Run: headless pygame with SDL's dummy video driver; simulated clock (each Clock.tick advances the game by its frame time, no real sleeping); random seed 0; keys injected as events and as key.get_pressed() state; no mouse input.
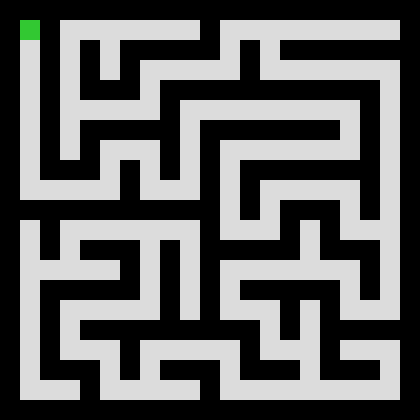
Frame 1 of 4 · flips 1–60 · no input
Frame 2 of 4 · flips 61–180 · tapped SPACE, RETURN · held RIGHT (→), D · screen unchanged from frame 1, image omitted
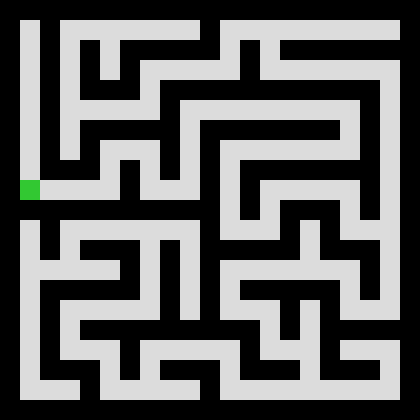
Frame 3 of 4 · flips 181–300 · held DOWN (↓), S
Frame 4 of 4 · flips 301–420 · held LEFT (←), A, UP (↑), W · screen unchanged from frame 3, image omitted

The pygame program that drew these frames:

import pygame
import random
import sys

# Grid and display settings
CELL_SIZE = 20
COLS, ROWS = 21, 21  # must be odd for proper maze
WIDTH, HEIGHT = COLS * CELL_SIZE, ROWS * CELL_SIZE

# Colors
WALL_COLOR = (0, 0, 0)
PATH_COLOR = (220, 220, 220)
PLAYER_COLOR = (50, 200, 50)

# Directions (dx, dy)
DIRS = [(0, -2), (0, 2), (-2, 0), (2, 0)]

# Initialize pygame
pygame.init()
screen = pygame.display.set_mode((WIDTH, HEIGHT))
pygame.display.set_caption("Geometric Maze with Player")
clock = pygame.time.Clock()

# Maze grid: 0 = wall, 1 = passage
maze = [[0 for _ in range(COLS)] for _ in range(ROWS)]

def generate_maze(x=1, y=1):
    maze[y][x] = 1
    dirs = DIRS[:]
    random.shuffle(dirs)

    for dx, dy in dirs:
        nx, ny = x + dx, y + dy
        if 0 < nx < COLS-1 and 0 < ny < ROWS-1 and maze[ny][nx] == 0:
            maze[y + dy//2][x + dx//2] = 1  # remove wall in between
            generate_maze(nx, ny)

def draw_maze():
    for y in range(ROWS):
        for x in range(COLS):
            color = PATH_COLOR if maze[y][x] == 1 else WALL_COLOR
            pygame.draw.rect(screen, color, (x*CELL_SIZE, y*CELL_SIZE, CELL_SIZE, CELL_SIZE))

def draw_player(px, py):
    pygame.draw.rect(screen, PLAYER_COLOR, (px*CELL_SIZE, py*CELL_SIZE, CELL_SIZE, CELL_SIZE))

def is_walkable(x, y):
    return 0 <= x < COLS and 0 <= y < ROWS and maze[y][x] == 1

def main():
    generate_maze()

    # Player starts at (1, 1)
    player_x, player_y = 1, 1

    running = True
    while running:
        screen.fill((0, 0, 0))
        draw_maze()
        draw_player(player_x, player_y)
        pygame.display.flip()
        clock.tick(30)

        for event in pygame.event.get():
            if event.type == pygame.QUIT:
                running = False

        # Handle keys
        keys = pygame.key.get_pressed()
        dx = dy = 0
        if keys[pygame.K_LEFT]:
            dx = -1
        elif keys[pygame.K_RIGHT]:
            dx = 1
        elif keys[pygame.K_UP]:
            dy = -1
        elif keys[pygame.K_DOWN]:
            dy = 1

        if dx != 0 or dy != 0:
            nx, ny = player_x + dx, player_y + dy
            if is_walkable(nx, ny):
                player_x, player_y = nx, ny

        pygame.time.delay(100)  # control move speed

    pygame.quit()
    sys.exit()

if __name__ == "__main__":
    main()
